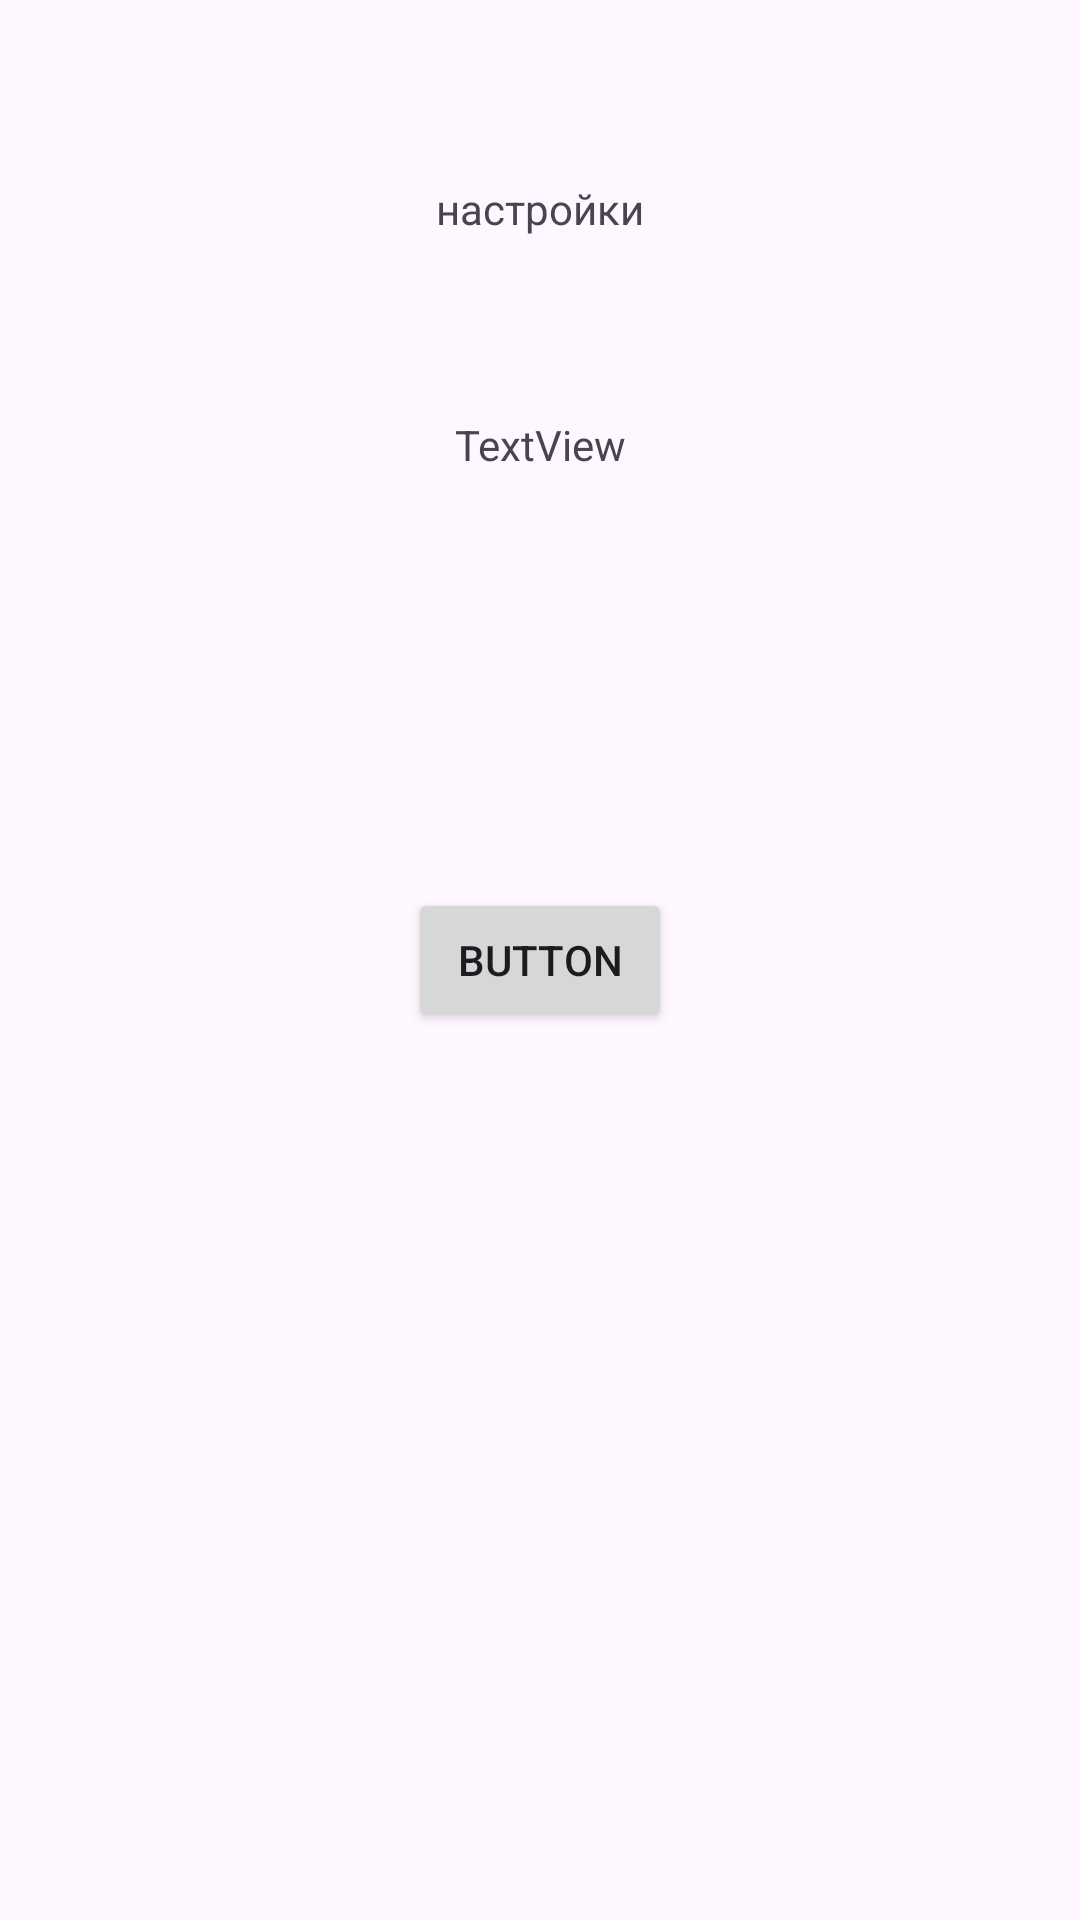

Write the Android layout XML for this screen, with the resource values it uses.
<!-- AndroidManifest.xml: application theme Theme.Siege -->
<!-- res/layout/fragment_settings.xml -->
<?xml version="1.0" encoding="utf-8"?>
<androidx.constraintlayout.widget.ConstraintLayout xmlns:android="http://schemas.android.com/apk/res/android"
    xmlns:app="http://schemas.android.com/apk/res-auto"
    xmlns:tools="http://schemas.android.com/tools"
    android:layout_width="match_parent"
    android:layout_height="match_parent"
    tools:context=".view.SettingsFragment">


    <TextView
        android:id="@+id/textView2"
        android:layout_width="wrap_content"
        android:layout_height="wrap_content"
        android:text="настройки"
        app:layout_constraintBottom_toTopOf="@+id/textView3"
        app:layout_constraintEnd_toEndOf="parent"
        app:layout_constraintStart_toStartOf="parent"
        app:layout_constraintTop_toTopOf="parent" />

    <TextView
        android:id="@+id/textView3"
        android:layout_width="wrap_content"
        android:layout_height="wrap_content"
        android:text="TextView"
        app:layout_constraintBottom_toTopOf="@+id/button"
        app:layout_constraintEnd_toEndOf="parent"
        app:layout_constraintStart_toStartOf="parent"
        app:layout_constraintTop_toTopOf="parent" />

    <Button
        android:id="@+id/button"
        android:layout_width="wrap_content"
        android:layout_height="wrap_content"
        android:text="Button"
        app:layout_constraintBottom_toBottomOf="parent"
        app:layout_constraintEnd_toEndOf="parent"
        app:layout_constraintStart_toStartOf="parent"
        app:layout_constraintTop_toTopOf="parent" />
</androidx.constraintlayout.widget.ConstraintLayout>
<!-- resources referenced by this layout -->
<resources>
  <style name="Theme.Siege" parent="Base.Theme.Siege" />
  <style name="Base.Theme.Siege" parent="Theme.Material3.DayNight.NoActionBar">
          
          
      </style>
</resources>
